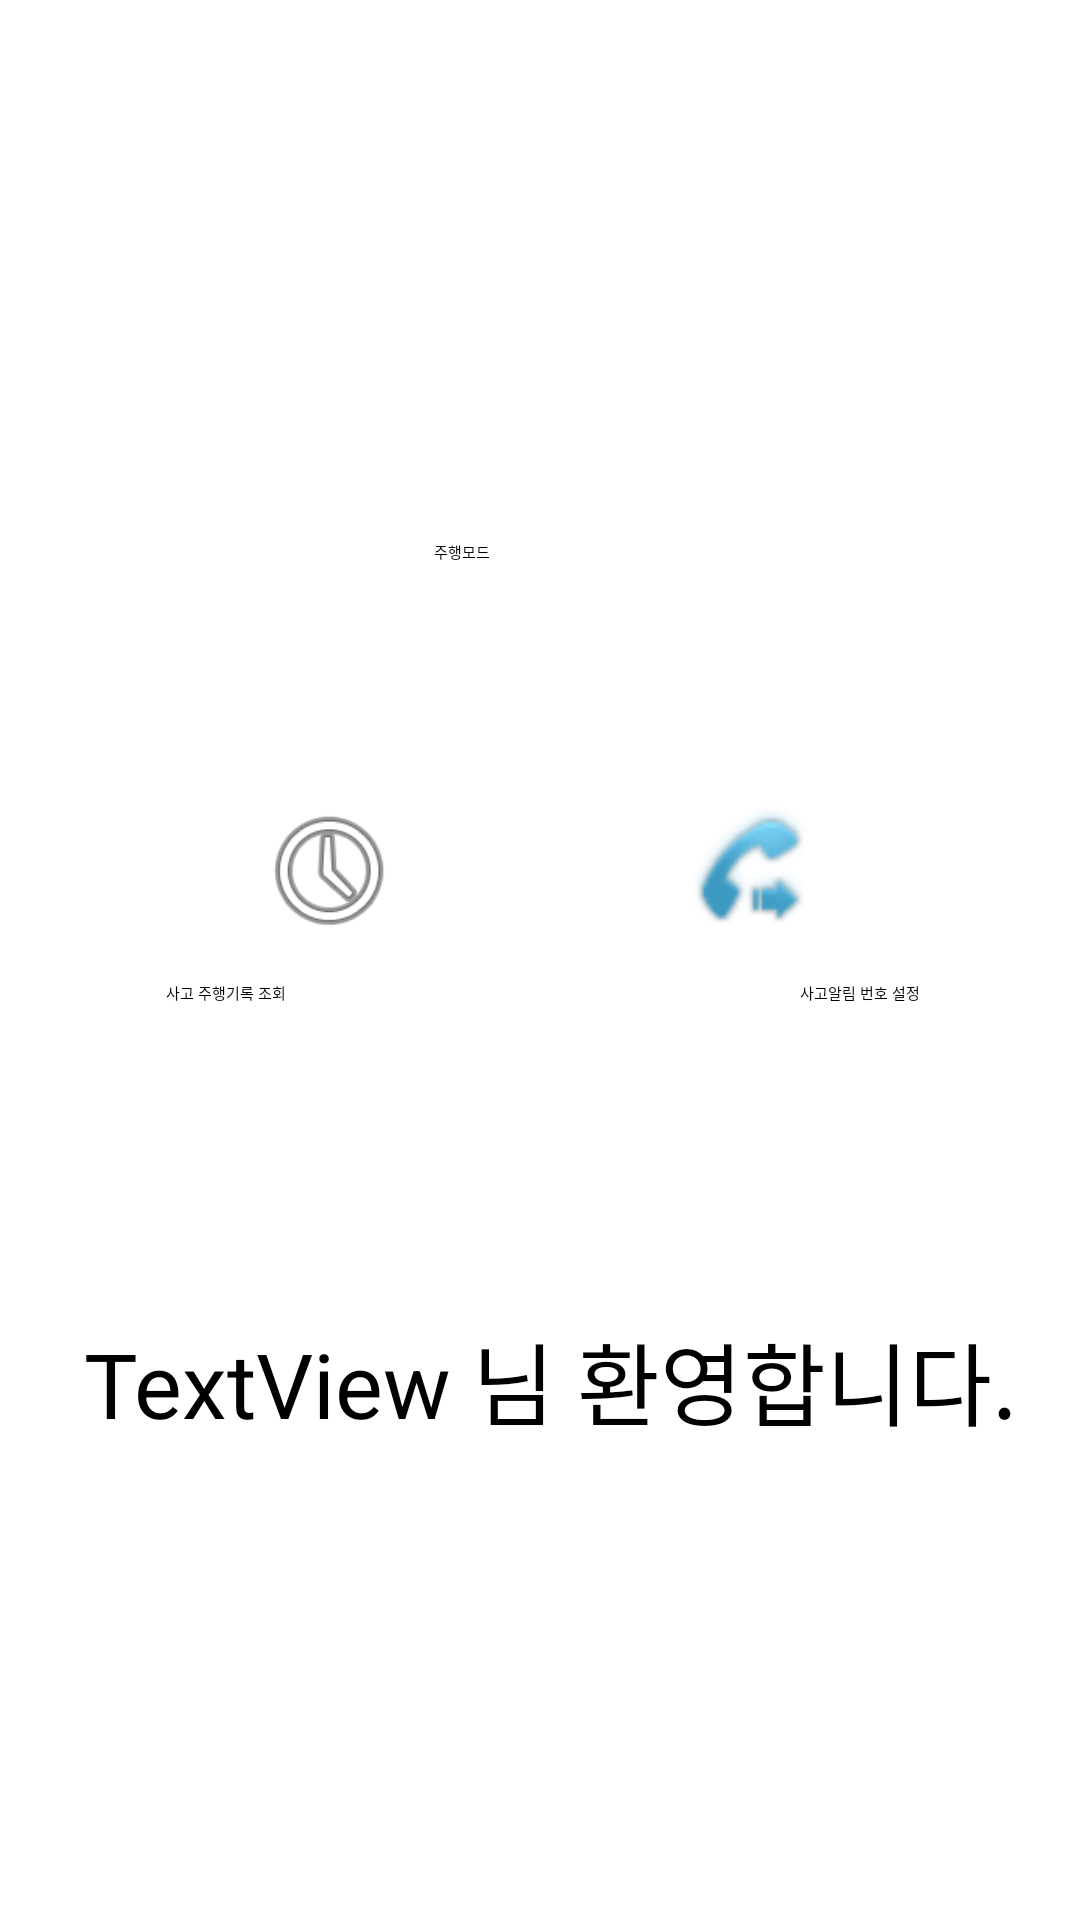

Layout XML and referenced resources for this Android screen:
<!-- AndroidManifest.xml: application theme Theme.LoginRegisterExample -->
<!-- res/layout/activity_main.xml -->
<?xml version="1.0" encoding="utf-8"?>
<android.support.constraint.ConstraintLayout xmlns:android="http://schemas.android.com/apk/res/android"
    xmlns:app="http://schemas.android.com/apk/res-auto"
    xmlns:tools="http://schemas.android.com/tools"
    android:layout_width="match_parent"
    android:layout_height="match_parent"
    tools:context=".MainActivity">


    <Button
        android:id="@+id/btn_ride"
        android:layout_width="128dp"
        android:layout_height="wrap_content"
        android:layout_marginTop="180dp"
        android:layout_marginEnd="142dp"
        android:layout_marginRight="142dp"
        android:gravity="center"
        android:text="주행모드"
        app:layout_constraintEnd_toEndOf="parent"

        app:layout_constraintTop_toTopOf="parent" />

    <Button
        android:id="@+id/btn_phone"
        android:layout_width="wrap_content"
        android:layout_height="wrap_content"
        android:layout_marginTop="327dp"
        android:layout_marginBottom="287dp"
        android:gravity="center"
        android:text="사고알림 번호 설정"
        app:layout_constraintBottom_toTopOf="@+id/btn_logout"
        app:layout_constraintEnd_toEndOf="parent"
        app:layout_constraintHorizontal_bias="0.833"
        app:layout_constraintStart_toStartOf="parent"
        app:layout_constraintTop_toTopOf="parent"
        app:layout_constraintVertical_bias="0.0" />

    <Button
        android:id="@+id/btn_record"
        android:layout_width="wrap_content"
        android:layout_height="wrap_content"
        android:layout_marginTop="327dp"
        android:layout_marginBottom="287dp"
        android:gravity="center"
        android:text="사고 주행기록 조회"
        app:layout_constraintBottom_toTopOf="@+id/btn_logout"
        app:layout_constraintEnd_toEndOf="parent"
        app:layout_constraintHorizontal_bias="0.173"
        app:layout_constraintStart_toStartOf="parent"
        app:layout_constraintTop_toTopOf="parent"
        app:layout_constraintVertical_bias="0.0" />

    <Button
        android:id="@+id/btn_logout"
        android:layout_width="348dp"
        android:layout_height="0dp"
        android:layout_marginStart="37dp"
        android:layout_marginLeft="37dp"
        android:layout_marginEnd="37dp"
        android:layout_marginRight="37dp"
        android:layout_marginBottom="15dp"
        android:text="로그아웃"
        app:layout_constraintBottom_toBottomOf="parent"
        app:layout_constraintEnd_toEndOf="parent"
        app:layout_constraintHorizontal_bias="0.545"
        app:layout_constraintStart_toStartOf="parent"
        app:layout_constraintTop_toBottomOf="@+id/id_view" />

    <TextView
        android:id="@+id/text_view"
        android:layout_width="wrap_content"
        android:layout_height="wrap_content"
        android:text="님 환영합니다."
        android:textSize="30sp"
        app:layout_constraintBaseline_toBaselineOf="@+id/id_view"
        app:layout_constraintEnd_toEndOf="parent"
        app:layout_constraintStart_toEndOf="@+id/id_view" />

    <TextView
        android:id="@+id/id_view"
        android:layout_width="wrap_content"
        android:layout_height="wrap_content"
        android:layout_marginStart="7dp"
        android:layout_marginLeft="7dp"
        android:layout_marginTop="441dp"
        android:layout_marginEnd="7dp"
        android:layout_marginRight="7dp"
        android:layout_marginBottom="181dp"
        android:text="TextView"
        android:textSize="30sp"
        app:layout_constraintBottom_toTopOf="@+id/btn_logout"
        app:layout_constraintEnd_toStartOf="@+id/text_view"
        app:layout_constraintHorizontal_chainStyle="packed"
        app:layout_constraintStart_toStartOf="parent"
        app:layout_constraintTop_toTopOf="parent" />

    <ImageView
        android:id="@+id/imageView"
        android:layout_width="50dp"
        android:layout_height="50dp"
        android:layout_marginStart="85dp"
        android:layout_marginLeft="85dp"
        android:layout_marginTop="265dp"
        android:src="@android:drawable/ic_menu_recent_history"
        app:layout_constraintStart_toStartOf="parent"
        app:layout_constraintTop_toTopOf="parent" />

    <ImageView
        android:id="@+id/imageView3"
        android:layout_width="50dp"
        android:layout_height="50dp"
        android:layout_marginTop="265dp"
        android:layout_marginEnd="85dp"
        android:layout_marginRight="85dp"
        android:src="@android:drawable/stat_sys_phone_call_forward"
        app:layout_constraintEnd_toEndOf="parent"
        app:layout_constraintTop_toTopOf="parent" />

</android.support.constraint.ConstraintLayout>
<!-- resources referenced by this layout -->
<resources>
  <style name="Theme.LoginRegisterExample" parent="Theme.AppCompat.Light.DarkActionBar">
          
          <item name="colorPrimary">@color/Blue</item>
          <item name="colorPrimaryDark">@color/Blue</item>
          <item name="colorAccent">@color/teal_200</item>
          
      </style>
  <color name="Blue">#2196F3</color>
  <color name="teal_200">#FF03DAC5</color>
</resources>
